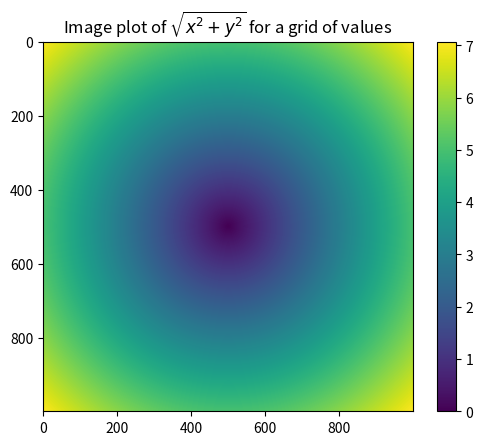

Here is the Python script that generated this plot:
'''
Created on 25 feb. 2018

@author: svsm
'''

if __name__ == '__main__':
    pass

import numpy as np

points = np.arange(-5, 5, 0.01) 
print(points)

xs, ys = np.meshgrid(points,points)
print()
print(xs)
print(xs.shape)
print()
print(ys)
print(ys.shape)

print()
z = np.sqrt(xs**2+ys**2)
print(z)

import matplotlib.pyplot as plt
plt.imshow(z); plt.colorbar()
plt.title("Image plot of $\sqrt{x^2 + y^2}$ for a grid of values")
#plt.show()

a = [1, 4, 9, 16, 25, 36, 49, 64, 81, 100]
res = [num for num in a if (num % 2 == 0)]
print(res)

xarr = np.array([1.1, 1.2, 1.3, 1.4, 1.5])
yarr = np.array([2.1, 2.2, 2.3, 2.4, 2.5])
cond = np.array([True, False, True, True, False])
print()
print(xarr)
print(yarr)
print(cond)

zip1 = zip(xarr,yarr,cond)
print(np.array(zip1))
res = [(x if z else y) for x,y,z in zip1]

res = np.where(cond,xarr,yarr)
print(res)

res = np.where(cond,xarr,99)
print(res)

arr = np.random.randn(4, 4)
print()
print(arr)

print(arr > 0)

res = np.where(arr > 0,2,-2)
print(res)

print()
arr = np.random.randn(5, 4) + 10
arr = np.arange(20).reshape(5,4)
print(arr)
print(np.mean(arr))
print(np.average(arr))
print(np.sum(arr))

print()
print(np.mean(arr,axis=1))
print(np.average(arr,axis=1))
print(np.sum(arr,axis=1))

print()
print(np.mean(arr,axis=0))
print(np.average(arr,axis=0))
print(np.sum(arr,axis=0))

arr = np.array([0, 1, 2, 3, 4, 5, 6, 7])
print()
print(arr)

arr = np.array([[0, 1, 2], [3, 4, 5], [6, 7, 8]])
print()
print(arr)
print(arr.cumsum(axis=0))
print(arr.cumsum(axis=1))
print(arr.cumsum())

print()
arr = np.random.randn(100)
print(arr)
print((arr > 0).sum())

arr = np.random.randn(6)
print()
print(arr)
arr.sort()
print(arr)

arr = np.random.randn(5, 3)
print()
print(arr)
arr.sort(0)
print(arr)

arr = np.random.randn(5, 3)
print()
print(arr)
arr.sort(1)
print(arr)

arr = np.random.randn(5, 3)
print()
print(arr)
arr.sort()
print(arr)

names = np.array(['Bob', 'Joe', 'Will', 'Bob', 'Will', 'Joe', 'Joe'])
print()
print(names)
print(np.unique(names))

values = np.array([6, 0, 0, 3, 2, 5, 6])
print()
print(values)
print(np.in1d(values, [2, 3, 6]))



